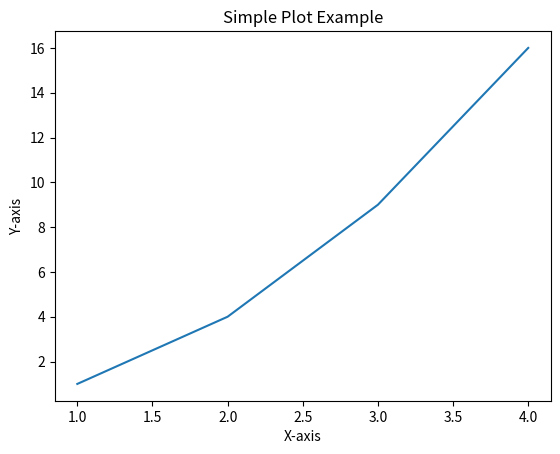
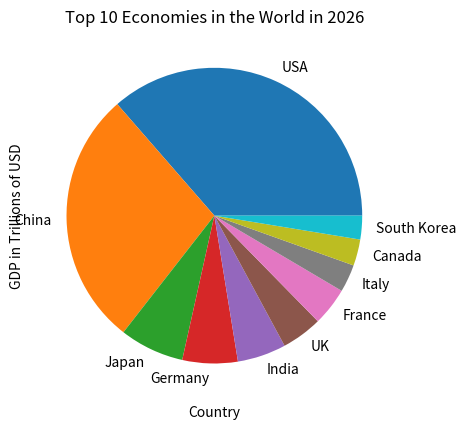

Write Python code to recreate these figures, in order.
from matplotlib import pyplot as plt
plt.title("Simple Plot Example")
plt.xlabel("X-axis")
plt.ylabel("Y-axis")
plt.plot([1, 2, 3, 4], [1, 4, 9, 16])
plt.show()

print("Top 10 economies in the world in 2026")
print("Graph of Country vs GDP in Trillions of USD")
plt.title("Top 10 Economies in the World in 2026")
plt.xlabel("Country")
plt.ylabel("GDP in Trillions of USD")
countries = ['USA', 'China', 'Japan', 'Germany', 'India', 'UK', 'France', 'Italy', 'Canada', 'South Korea']
gdp_values = [25.3, 19.5, 4.9, 4.2, 3.7, 3.1, 2.9, 2.1, 2.0, 1.8]
plt.pie(gdp_values, labels=countries)
plt.show()
"""
Create a pie chart for top 10 economies in the world in 2026
Create a subplot with two plots: 
one for a line graph and another for a bar graph

"""
